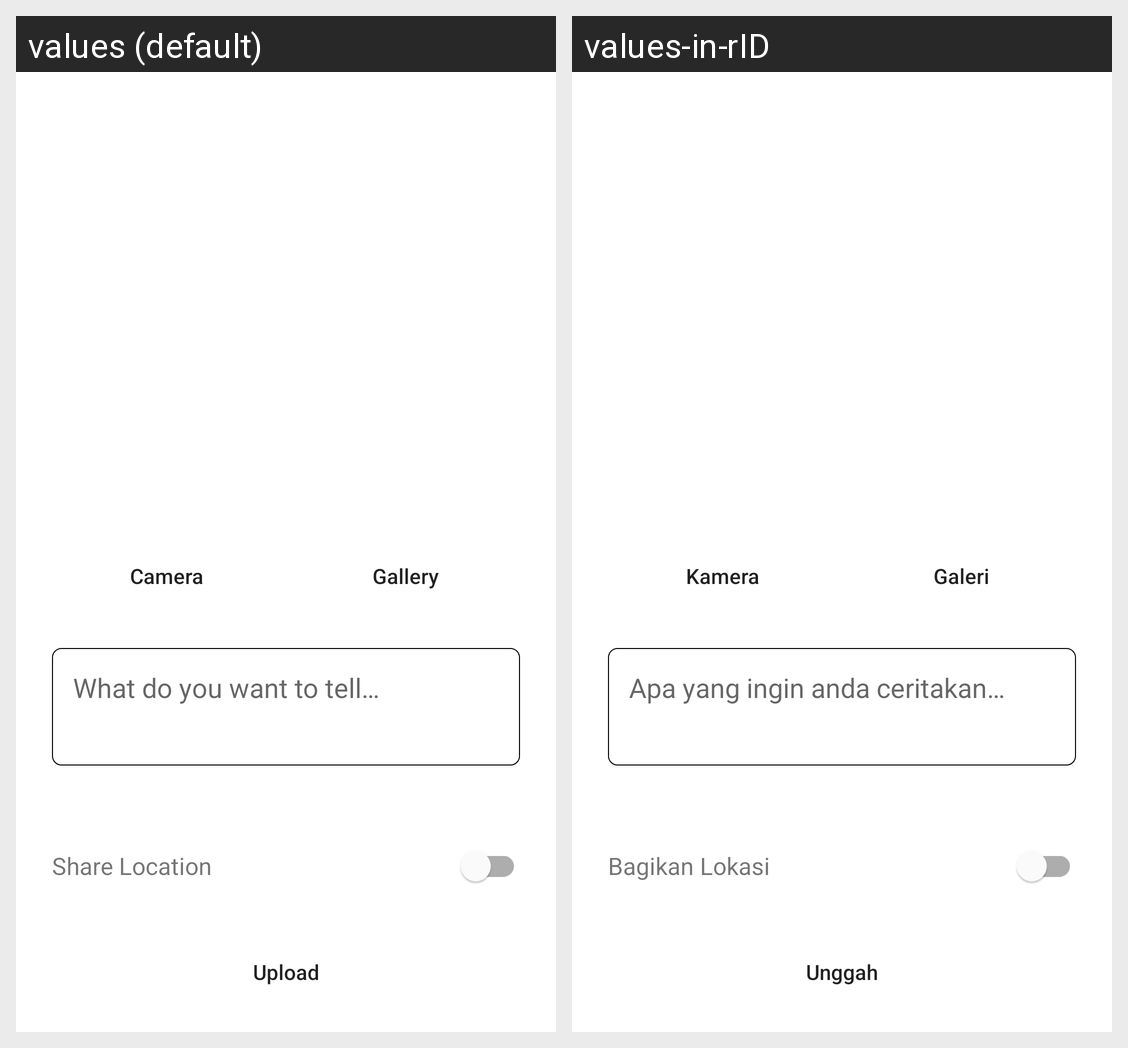

For this localized Android screen grid, give each drawn string resource with its value in every locale shown.
Android screen res/layout/activity_add_story.xml rendered under 2 locales, left to right: values (default), values-in-rID. Device: Nexus 5 (rendered at 1080×1920; each locale shown at half size, 540×960, under a caption strip naming it); theme Theme.StoryApp.
Strings drawn on this screen, with the default value and each locale's value (text and hints the layout hard-codes, and strings that could not be matched under every locale, appear in the picture but are not listed):

camera
  values: Camera
  values-in-rID: Kamera

gallery
  values: Gallery
  values-in-rID: Galeri

hint_description
  values: What do you want to tell…
  values-in-rID: Apa yang ingin anda ceritakan…

share_location
  values: Share Location
  values-in-rID: Bagikan Lokasi

upload
  values: Upload
  values-in-rID: Unggah
